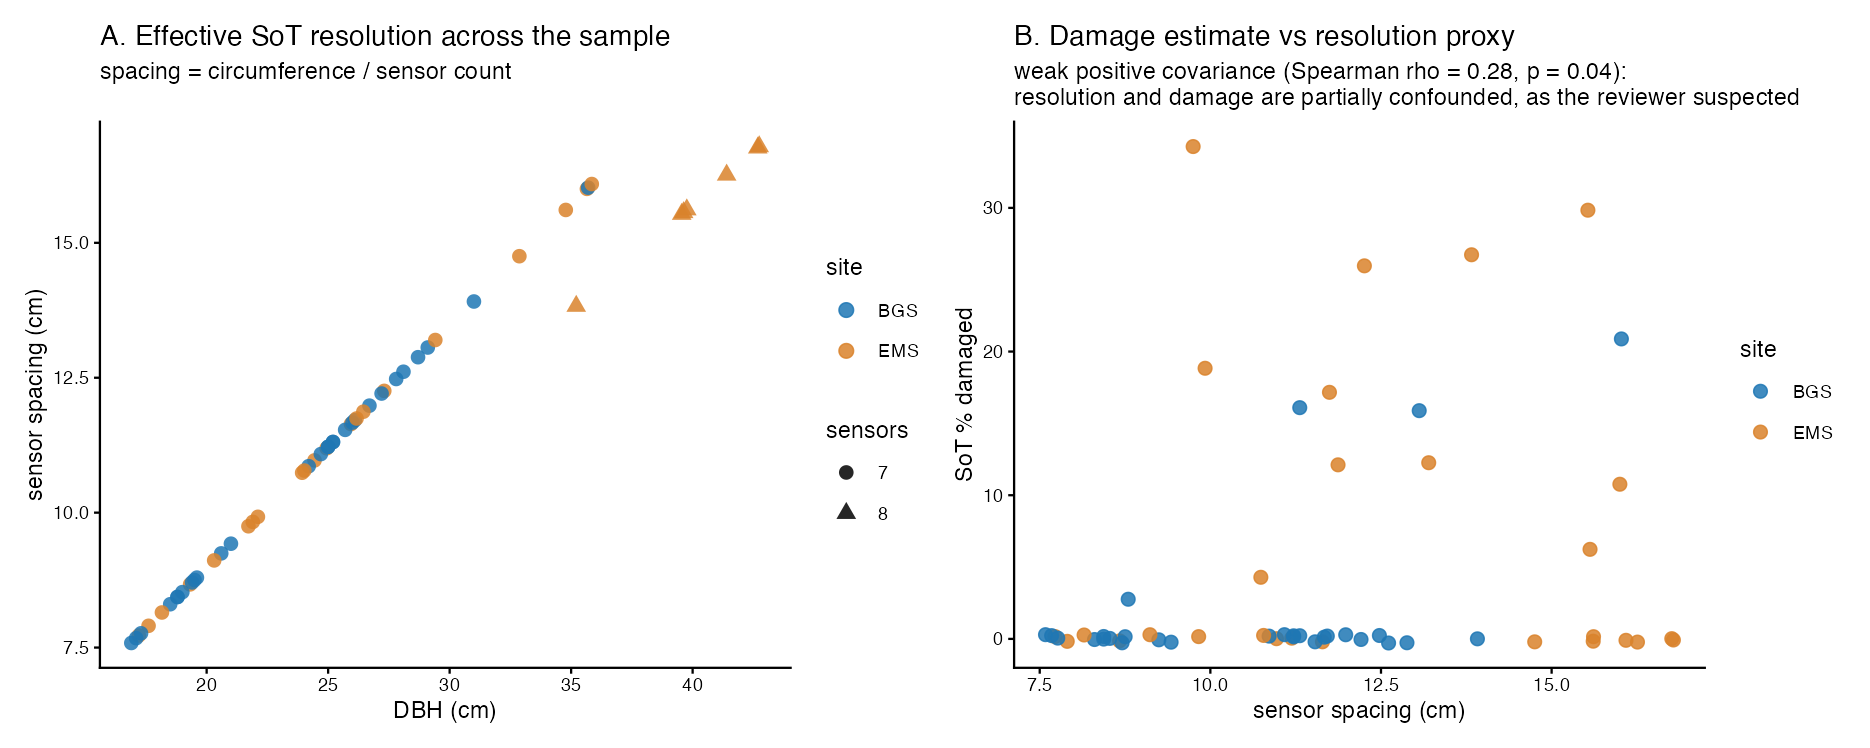

Data behind this chart, as committed beside it:
tree, sp, site, dbh, sensor_count, spacing, percent_damaged
411, A.rubrum, BGS, 28.7, 7, 12.9, 0
413, A.rubrum, BGS, 26, 7, 11.7, 0
418, A.rubrum, BGS, 26.7, 7, 12, 0
419, A.rubrum, BGS, 20.6, 7, 9.2, 0
420, A.rubrum, BGS, 25.2, 7, 11.3, 16
421, A.rubrum, BGS, 25, 7, 11.2, 0
422, A.rubrum, BGS, 18.8, 7, 8.4, 0
424, A.rubrum, BGS, 17.1, 7, 7.7, 0
426, A.rubrum, BGS, 24.2, 7, 10.9, 0
442, A.rubrum, BGS, 17.3, 7, 7.8, 0
412, N.sylvatica, BGS, 19.4, 7, 8.7, 0
414, N.sylvatica, BGS, 27.8, 7, 12.5, 0
427, N.sylvatica, BGS, 19.6, 7, 8.8, 3
431, N.sylvatica, BGS, 16.9, 7, 7.6, 0
434, N.sylvatica, BGS, 25, 7, 11.2, 0
435, N.sylvatica, BGS, 19, 7, 8.5, 0
441, N.sylvatica, BGS, 25.7, 7, 11.5, 0
443, N.sylvatica, BGS, 24.7, 7, 11.1, 0
444, N.sylvatica, BGS, 25.2, 7, 11.3, 0
452, N.sylvatica, BGS, 27.2, 7, 12.2, 0
417, T.canadensis, BGS, 28.1, 7, 12.6, 0
423, T.canadensis, BGS, 21, 7, 9.4, 0
425, T.canadensis, BGS, 26.1, 7, 11.7, 0
429, T.canadensis, BGS, 18.5, 7, 8.3, 0
432, T.canadensis, BGS, 31, 7, 13.9, 0
433, T.canadensis, BGS, 29.1, 7, 13.1, 16
436, T.canadensis, BGS, 19.5, 7, 8.8, 0
438, T.canadensis, BGS, 18.8, 7, 8.4, 0
439, T.canadensis, BGS, 35.7, 7, 16, 21
153, A.rubrum, EMS, 19.32, 7, 8.7, 0
165, A.rubrum, EMS, 17.61, 7, 7.9, 0
176, A.rubrum, EMS, 24.44, 7, 11, 0
318, A.rubrum, EMS, 25.94, 7, 11.6, 0
380, A.rubrum, EMS, 21.72, 7, 9.7, 34
529, A.rubrum, EMS, 26.17, 7, 11.7, 17
583, A.rubrum, EMS, 22.11, 7, 9.9, 19
892, A.rubrum, EMS, 20.31, 7, 9.1, 0
895, A.rubrum, EMS, 24.02, 7, 10.8, 0
933, A.rubrum, EMS, 21.9, 7, 9.8, 0
175, Q.rubra, EMS, 35.21, 8, 13.8, 27
302, Q.rubra, EMS, 41.4, 8, 16.3, 0
309, Q.rubra, EMS, 39.76, 8, 15.6, 0
356, Q.rubra, EMS, 39.63, 8, 15.6, 6
362, Q.rubra, EMS, 42.68, 8, 16.8, 0
386, Q.rubra, EMS, 42.74, 8, 16.8, 0
544, Q.rubra, EMS, 35.85, 7, 16.1, 0
880, Q.rubra, EMS, 39.55, 8, 15.5, 30
903, Q.rubra, EMS, 34.78, 7, 15.6, 0
217, T.canadensis, EMS, 35.65, 7, 16, 11
236, T.canadensis, EMS, 17.21, 7, 7.7, 0
288, T.canadensis, EMS, 24.94, 7, 11.2, 0
351, T.canadensis, EMS, 27.31, 7, 12.3, 26
678, T.canadensis, EMS, 18.16, 7, 8.2, 0
876, T.canadensis, EMS, 32.87, 7, 14.8, 0
889, T.canadensis, EMS, 29.41, 7, 13.2, 12
893, T.canadensis, EMS, 26.45, 7, 11.9, 12
905, T.canadensis, EMS, 23.93, 7, 10.7, 4
